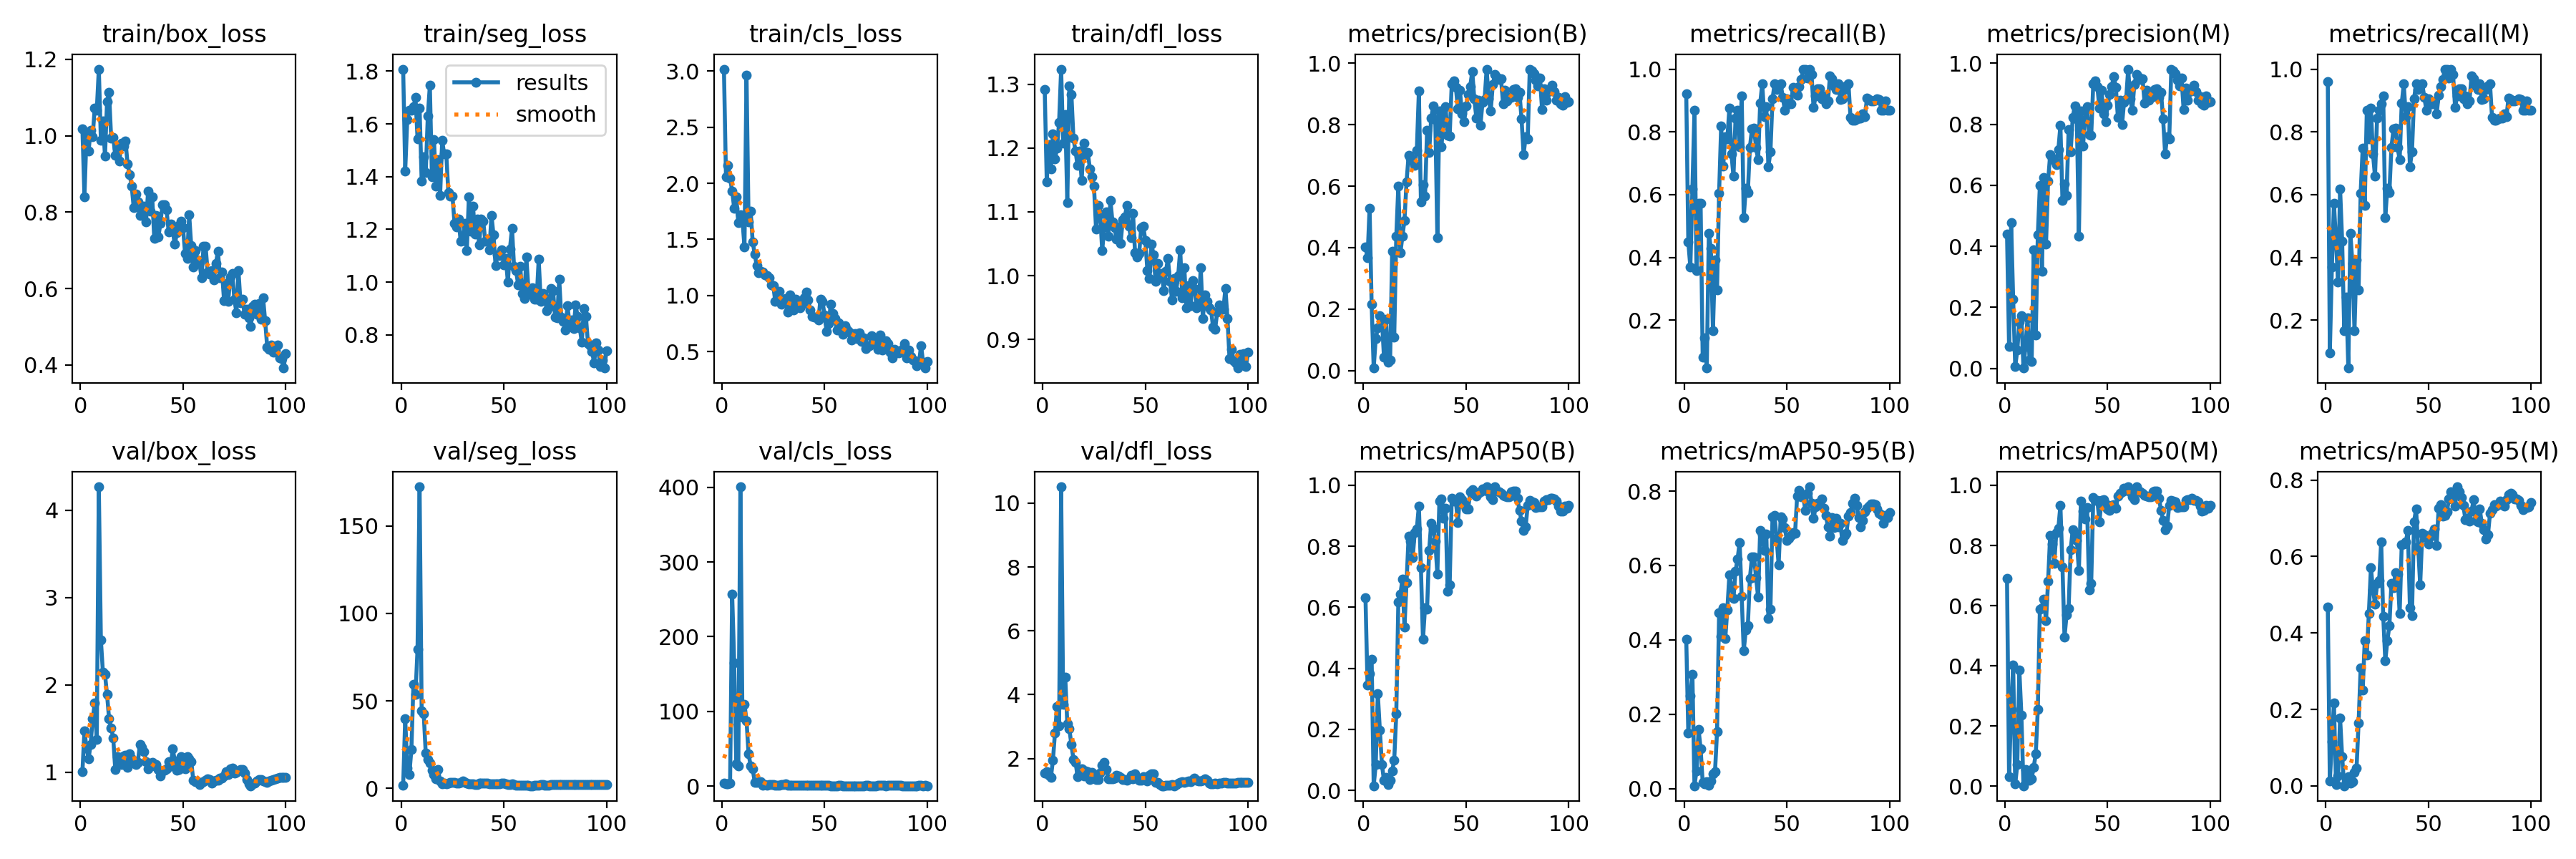

The file beside this chart, header and first rows:
epoch, time, train/box_loss, train/seg_loss, train/cls_loss, train/dfl_loss, metrics/precision(B), metrics/recall(B), metrics/mAP50(B), metrics/mAP50-95(B), metrics/precision(M), metrics/recall(M), metrics/mAP50(M), metrics/mAP50-95(M), val/box_loss, val/seg_loss, val/cls_loss, val/dfl_loss, lr/pg0, lr/pg1, lr/pg2
1, 6.442, 1.019, 1.808, 3.017, 1.292, 0.4016, 0.9218, 0.6314, 0.4022, 0.441, 0.9612, 0.6896, 0.4672, 1.003, 1.848, 4.267, 1.541, 0.0001429, 0.0001429, 0.0001429
2, 12.47, 0.8407, 1.422, 2.057, 1.147, 0.3665, 0.4493, 0.3447, 0.1496, 0.07153, 0.09524, 0.03209, 0.01307, 1.474, 39.97, 2.99, 1.587, 0.0002971, 0.0002971, 0.0002971
3, 17.9, 1.001, 1.618, 2.162, 1.205, 0.5286, 0.369, 0.3828, 0.2502, 0.4786, 0.369, 0.2566, 0.1153, 1.279, 11.56, 3.429, 1.466, 0.0004482, 0.0004482, 0.0004482
4, 23.34, 0.9598, 1.652, 2.043, 1.167, 0.2158, 0.619, 0.4308, 0.3074, 0.2278, 0.5714, 0.4021, 0.216, 1.152, 7.945, 4.49, 1.399, 0.0005962, 0.0005962, 0.0005962
5, 28.99, 1.014, 1.651, 1.931, 1.222, 0.00808, 0.869, 0.01515, 0.00741, 0.00598, 0.4524, 0.00742, 0.00405, 1.319, 22.1, 256.8, 1.941, 0.0007411, 0.0007411, 0.0007411
6, 34.42, 0.9979, 1.664, 1.778, 1.183, 0.1045, 0.3571, 0.08414, 0.0479, 0.05919, 0.3214, 0.0716, 0.02558, 1.611, 59.39, 165.1, 2.802, 0.0008829, 0.0008829, 0.0008829
7, 39.81, 1.072, 1.7, 1.876, 1.199, 0.1382, 0.5714, 0.3174, 0.1587, 0.151, 0.619, 0.387, 0.1771, 1.789, 53.7, 29.81, 3.625, 0.001022, 0.001022, 0.001022
8, 45.38, 1.066, 1.544, 1.651, 1.24, 0.1797, 0.5714, 0.1985, 0.1073, 0.1732, 0.4524, 0.2367, 0.07571, 1.372, 79.62, 26.78, 3.022, 0.001157, 0.001157, 0.001157
9, 50.93, 1.174, 1.66, 1.72, 1.324, 0.1667, 0.08333, 0.08554, 0.0171, 0.00121, 0.1667, 0.00177, 0.00032, 4.269, 172.3, 400.6, 10.51, 0.00129, 0.00129, 0.00129
10, 56.51, 0.9889, 1.384, 1.674, 1.208, 0.04424, 0.1429, 0.03224, 0.01215, 0.07132, 0.2738, 0.05459, 0.00932, 2.518, 44.38, 92.51, 3.695, 0.001302, 0.001302, 0.001302
11, 61.85, 1.039, 1.475, 1.434, 1.252, 0.1667, 0.04762, 0.04192, 0.01922, 0.1667, 0.04762, 0.04159, 0.02498, 2.142, 42.73, 109.8, 4.547, 0.001288, 0.001288, 0.001288
12, 67.27, 0.9463, 1.415, 2.963, 1.114, 0.02663, 0.4762, 0.01805, 0.00883, 0.02663, 0.4762, 0.0202, 0.00749, 2.12, 20.05, 87.55, 3.097, 0.001273, 0.001273, 0.001273
13, 72.71, 1.089, 1.63, 1.657, 1.297, 0.03311, 0.4286, 0.03369, 0.02029, 0.02314, 0.381, 0.02553, 0.01149, 1.89, 16.65, 43.23, 2.923, 0.001259, 0.001259, 0.001259
14, 77.86, 1.113, 1.746, 1.752, 1.284, 0.3889, 0.1667, 0.06371, 0.03891, 0.3889, 0.1667, 0.06339, 0.0362, 1.612, 14.6, 27.35, 2.432, 0.001245, 0.001245, 0.001245
15, 83.5, 0.9943, 1.4, 1.479, 1.215, 0.1092, 0.3929, 0.09907, 0.04463, 0.1092, 0.3929, 0.1077, 0.04577, 1.509, 10.31, 22.87, 1.972, 0.001231, 0.001231, 0.001231
16, 88.84, 0.9961, 1.541, 1.366, 1.195, 0.4377, 0.2976, 0.2519, 0.153, 0.4377, 0.2976, 0.2563, 0.1639, 1.395, 8.038, 5.304, 1.884, 0.001217, 0.001217, 0.001217
17, 94.49, 0.9495, 1.363, 1.265, 1.172, 0.5999, 0.6055, 0.6163, 0.4729, 0.5999, 0.6055, 0.5887, 0.3088, 1.034, 5.516, 5.114, 1.437, 0.001203, 0.001203, 0.001203
18, 100.1, 0.9683, 1.464, 1.201, 1.195, 0.383, 0.8179, 0.6432, 0.4086, 0.3188, 0.7489, 0.5943, 0.25, 1.18, 10.65, 6.406, 1.558, 0.001189, 0.001189, 0.001189
19, 105.2, 0.9334, 1.329, 1.214, 1.149, 0.4373, 0.6905, 0.6921, 0.4867, 0.6254, 0.5648, 0.6214, 0.3804, 1.172, 4.046, 5.908, 1.68, 0.001174, 0.001174, 0.001174
20, 111.1, 0.9809, 1.537, 1.212, 1.208, 0.4896, 0.7857, 0.5357, 0.403, 0.408, 0.869, 0.5494, 0.3426, 1.085, 2.548, 1.602, 1.44, 0.00116, 0.00116, 0.00116
21, 116.3, 0.9728, 1.485, 1.184, 1.19, 0.6142, 0.7779, 0.6813, 0.4813, 0.6142, 0.7779, 0.6813, 0.4512, 1.188, 2.883, 2.001, 1.601, 0.001146, 0.001146, 0.001146
22, 121.5, 0.9858, 1.485, 1.179, 1.193, 0.7002, 0.8759, 0.8324, 0.5739, 0.7002, 0.8759, 0.8324, 0.5704, 1.197, 2.622, 1.495, 1.579, 0.001132, 0.001132, 0.001132
23, 127.5, 0.9264, 1.341, 1.158, 1.167, 0.6903, 0.7295, 0.8179, 0.5436, 0.6903, 0.7295, 0.8051, 0.5135, 1.057, 2.864, 1.997, 1.332, 0.001118, 0.001118, 0.001118
24, 132.9, 0.899, 1.325, 1.097, 1.155, 0.6823, 0.6582, 0.7638, 0.5113, 0.6823, 0.6582, 0.7401, 0.4759, 1.208, 3.287, 1.827, 1.552, 0.001104, 0.001104, 0.001104
25, 138.5, 0.8684, 1.327, 1.091, 1.14, 0.6682, 0.8428, 0.8443, 0.5849, 0.6682, 0.8428, 0.8418, 0.5303, 1.153, 3.591, 1.899, 1.433, 0.001089, 0.001089, 0.001089
26, 143.7, 0.8112, 1.224, 0.9467, 1.073, 0.717, 0.869, 0.8575, 0.6181, 0.717, 0.869, 0.8575, 0.5363, 1.111, 3.458, 1.559, 1.338, 0.001075, 0.001075, 0.001075
27, 150.1, 0.8477, 1.208, 0.9526, 1.11, 0.9092, 0.753, 0.9326, 0.6619, 0.7966, 0.8888, 0.9332, 0.6385, 1.089, 3.156, 1.251, 1.342, 0.001061, 0.001061, 0.001061
28, 155.9, 0.8272, 1.238, 1.041, 1.097, 0.5498, 0.9139, 0.7291, 0.5165, 0.5498, 0.9139, 0.7291, 0.4427, 1.11, 3.003, 1.182, 1.529, 0.001047, 0.001047, 0.001047
29, 162.1, 0.7908, 1.154, 0.9254, 1.039, 0.6047, 0.5277, 0.4946, 0.3708, 0.6047, 0.5277, 0.4946, 0.3276, 1.32, 3.247, 2.236, 1.782, 0.001033, 0.001033, 0.001033
30, 167.9, 0.8029, 1.159, 0.9418, 1.077, 0.5668, 0.6206, 0.5992, 0.4261, 0.5668, 0.6206, 0.5698, 0.379, 1.282, 4.082, 1.92, 1.881, 0.001019, 0.001019, 0.001019
31, 173.5, 0.8164, 1.222, 0.973, 1.1, 0.782, 0.6071, 0.5932, 0.4375, 0.782, 0.6071, 0.5917, 0.4195, 1.236, 3.552, 2.913, 1.659, 0.001005, 0.001005, 0.001005
32, 179.2, 0.7753, 1.12, 0.8544, 1.061, 0.7098, 0.7514, 0.787, 0.5661, 0.7098, 0.7514, 0.787, 0.5298, 1.119, 2.812, 1.515, 1.363, 0.0009904, 0.0009904, 0.0009904
33, 184.6, 0.8544, 1.322, 1.004, 1.118, 0.8227, 0.8088, 0.8752, 0.6225, 0.8227, 0.8088, 0.8518, 0.5191, 1.038, 2.556, 1.3, 1.363, 0.0009763, 0.0009763, 0.0009763
34, 190.3, 0.8024, 1.192, 0.8772, 1.085, 0.8604, 0.8116, 0.8598, 0.6221, 0.8604, 0.8116, 0.8408, 0.5586, 1.082, 2.609, 1.425, 1.356, 0.0009621, 0.0009621, 0.0009621
35, 195.7, 0.8392, 1.289, 0.8698, 1.075, 0.817, 0.75, 0.8162, 0.5679, 0.817, 0.75, 0.8162, 0.5546, 1.116, 2.57, 1.392, 1.38, 0.000948, 0.000948, 0.000948
36, 201.3, 0.7308, 1.183, 0.9689, 1.057, 0.4333, 0.7109, 0.7093, 0.5144, 0.4333, 0.7109, 0.7175, 0.4502, 1.075, 2.388, 1.558, 1.474, 0.0009339, 0.0009339, 0.0009339
37, 206.7, 0.7909, 1.238, 0.9113, 1.077, 0.845, 0.8908, 0.9487, 0.6943, 0.845, 0.8908, 0.9487, 0.6302, 1.085, 2.393, 1.084, 1.447, 0.0009197, 0.0009197, 0.0009197
38, 212.4, 0.7351, 1.142, 0.8908, 1.051, 0.7292, 0.9524, 0.9558, 0.6835, 0.7292, 0.9524, 0.9153, 0.6322, 1.031, 3.179, 1.366, 1.395, 0.0009056, 0.0009056, 0.0009056
39, 217.9, 0.7708, 1.24, 0.9256, 1.088, 0.8165, 0.8495, 0.8925, 0.6411, 0.8165, 0.8495, 0.8875, 0.6387, 0.9602, 2.913, 1.71, 1.349, 0.0008914, 0.0008914, 0.0008914
40, 223.5, 0.8197, 1.231, 0.9778, 1.092, 0.8592, 0.8793, 0.9259, 0.6844, 0.8592, 0.8793, 0.9259, 0.6679, 1.013, 2.897, 1.392, 1.347, 0.0008773, 0.0008773, 0.0008773
41, 229.1, 0.8186, 1.155, 1.032, 1.11, 0.7667, 0.6895, 0.653, 0.4574, 0.7667, 0.6895, 0.653, 0.4661, 1.019, 3.137, 1.468, 1.326, 0.0008631, 0.0008631, 0.0008631
42, 234.4, 0.8059, 1.154, 0.9593, 1.077, 0.7631, 0.7367, 0.6743, 0.4824, 0.7631, 0.7367, 0.6743, 0.446, 1.038, 2.871, 1.367, 1.35, 0.000849, 0.000849, 0.000849
43, 240.7, 0.7491, 1.122, 0.874, 1.059, 0.933, 0.9048, 0.9584, 0.7309, 0.933, 0.9048, 0.9584, 0.6903, 1.117, 2.417, 0.8976, 1.474, 0.0008348, 0.0008348, 0.0008348
44, 248.1, 0.7695, 1.253, 0.8157, 1.098, 0.9429, 0.9524, 0.9493, 0.7357, 0.9429, 0.9524, 0.9487, 0.7246, 1.07, 2.754, 0.8895, 1.368, 0.0008207, 0.0008207, 0.0008207
45, 255.9, 0.7508, 1.178, 0.8079, 1.036, 0.9228, 0.9352, 0.9491, 0.6729, 0.9228, 0.9352, 0.9491, 0.6249, 1.267, 2.773, 1.031, 1.517, 0.0008065, 0.0008065, 0.0008065
46, 263.3, 0.7155, 1.063, 0.809, 1.029, 0.8523, 0.9474, 0.8786, 0.602, 0.8523, 0.9474, 0.8786, 0.5256, 1.132, 2.635, 0.88, 1.381, 0.0007924, 0.0007924, 0.0007924
47, 269.6, 0.7456, 1.104, 0.7821, 1.034, 0.9117, 0.9524, 0.9625, 0.7303, 0.9117, 0.9524, 0.9499, 0.6605, 1.021, 2.564, 0.8251, 1.317, 0.0007782, 0.0007782, 0.0007782
48, 275.8, 0.7649, 1.101, 0.9671, 1.076, 0.8356, 0.9108, 0.9534, 0.7251, 0.8356, 0.9108, 0.9534, 0.6561, 1.028, 2.406, 1.007, 1.324, 0.0007641, 0.0007641, 0.0007641
49, 281.6, 0.7769, 1.123, 0.9494, 1.078, 0.8094, 0.8699, 0.9376, 0.7027, 0.8094, 0.8699, 0.9376, 0.6497, 1.178, 2.814, 0.9824, 1.429, 0.0007499, 0.0007499, 0.0007499
50, 287.2, 0.7596, 1.066, 0.8253, 1.055, 0.8619, 0.9048, 0.9224, 0.6668, 0.8619, 0.9048, 0.9224, 0.6318, 1.143, 2.837, 1.04, 1.375, 0.0007358, 0.0007358, 0.0007358
51, 292.8, 0.692, 1.089, 0.6824, 1.008, 0.8977, 0.8905, 0.9221, 0.6725, 0.8977, 0.8905, 0.9164, 0.6527, 1.035, 2.713, 0.9974, 1.301, 0.0007216, 0.0007216, 0.0007216
52, 298.4, 0.6787, 0.9988, 0.7484, 0.9956, 0.9249, 0.8896, 0.978, 0.6816, 0.9249, 0.8896, 0.9344, 0.6607, 1.175, 2.313, 0.8538, 1.471, 0.0007075, 0.0007075, 0.0007075
53, 304.1, 0.7934, 1.126, 0.9217, 1.049, 0.9742, 0.9411, 0.9846, 0.6886, 0.9575, 0.8972, 0.9345, 0.6725, 1.15, 2.345, 0.7185, 1.514, 0.0006934, 0.0006934, 0.0006934
54, 309.8, 0.7124, 1.204, 0.8394, 1.033, 0.8839, 0.9261, 0.9717, 0.6873, 0.9216, 0.857, 0.9232, 0.6284, 1.121, 2.473, 0.7584, 1.521, 0.0006792, 0.0006792, 0.0006792
55, 315.4, 0.6566, 1.059, 0.797, 0.9907, 0.8219, 0.9161, 0.9647, 0.7866, 0.8219, 0.9161, 0.9647, 0.7271, 0.909, 2.022, 0.7575, 1.248, 0.0006651, 0.0006651, 0.0006651
56, 320.6, 0.6989, 1.042, 0.6947, 1.019, 0.8793, 0.9445, 0.9743, 0.8018, 0.8793, 0.9445, 0.9743, 0.7359, 0.8935, 1.929, 0.7597, 1.254, 0.0006509, 0.0006509, 0.0006509
57, 326.5, 0.6759, 0.9894, 0.7576, 0.9978, 0.7987, 0.9664, 0.978, 0.7847, 0.7987, 0.9664, 0.978, 0.7062, 0.8897, 1.865, 0.7823, 1.179, 0.0006368, 0.0006368, 0.0006368
58, 332.1, 0.6689, 1.059, 0.6925, 1.004, 0.8732, 1, 0.9892, 0.7846, 0.8732, 1, 0.9892, 0.7073, 0.8553, 1.887, 0.7842, 1.145, 0.0006226, 0.0006226, 0.0006226
59, 337.7, 0.6278, 0.9573, 0.6564, 0.9763, 0.8818, 1, 0.9833, 0.7476, 0.8818, 1, 0.9833, 0.7163, 0.8828, 1.803, 0.7228, 1.144, 0.0006085, 0.0006085, 0.0006085
60, 343.5, 0.7107, 0.9366, 0.7298, 1.007, 0.9811, 0.9708, 0.995, 0.7948, 0.9811, 0.9708, 0.995, 0.7514, 0.8886, 1.823, 0.6115, 1.152, 0.0005943, 0.0005943, 0.0005943
... 40 more rows
